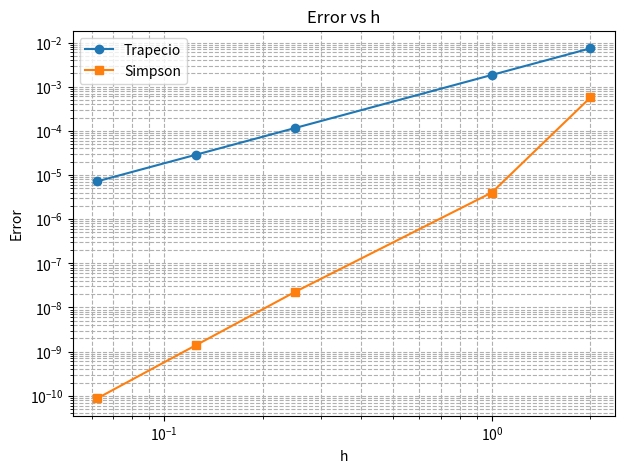

Here is the Python script that generated this plot:
import numpy as np
import matplotlib.pyplot as plt

#defino la integral
def f(x):
    return 1 / np.sqrt(x**2 + 16)

#limites de integracion
a = 0
b = 4

#calculo la integral exacta 

integral_exacta = np.log(4 + np.sqrt(4**2 + 16)) - np.log(0 + np.sqrt(0**2 + 16))

#primero el metodo del trapecio 

def trapecio_compuesto(f, a, b, n):
    h = (b - a) / n
    x = np.linspace(a, b, n+1)
    y = f(x)
    I = h * (0.5*y[0] + np.sum(y[1:-1]) + 0.5*y[-1])
    return I

#segundo el metodo de simpson

def simpson_compuesto(f, a, b, n):
    if n % 2 != 0:
        n += 1  # Simpson requiere número par de intervalos
    h = (b - a) / n
    x = np.linspace(a, b, n+1)
    y = f(x)
    I = (h/3) * (y[0] + 4*np.sum(y[1:-1:2]) + 2*np.sum(y[2:-2:2]) + y[-1])
    return I

#calculo distintos n para el error

n_values = np.array([2, 4, 16, 32, 64])
h_values = (b - a) / n_values
error_trapecio = []
error_simpson = []

for n in n_values:
    I_trapecio = trapecio_compuesto(f, a, b, n)
    I_simpson = simpson_compuesto(f, a, b, n)
    error_trapecio.append(abs(integral_exacta - I_trapecio))
    error_simpson.append(abs(integral_exacta - I_simpson))

#grafico el error en funcion de h
                      
plt.figure(figsize=(7,5))
plt.loglog(h_values, error_trapecio, "o-", label="Trapecio")
plt.loglog(h_values, error_simpson, "s-", label="Simpson")
plt.xlabel("h")
plt.ylabel("Error")
plt.title("Error vs h")
plt.legend()
plt.grid(True, which="both", ls="--")
plt.show()

#resultados
print("Valor exacto de la integral:", integral_exacta)
print("\nResultados:")
for i in range(len(n_values)):
    print(f"n={n_values[i]:3d} | h={h_values[i]:.5f} | error Trapecio={error_trapecio[i]:.2e} | error Simpson={error_simpson[i]:.2e}")
